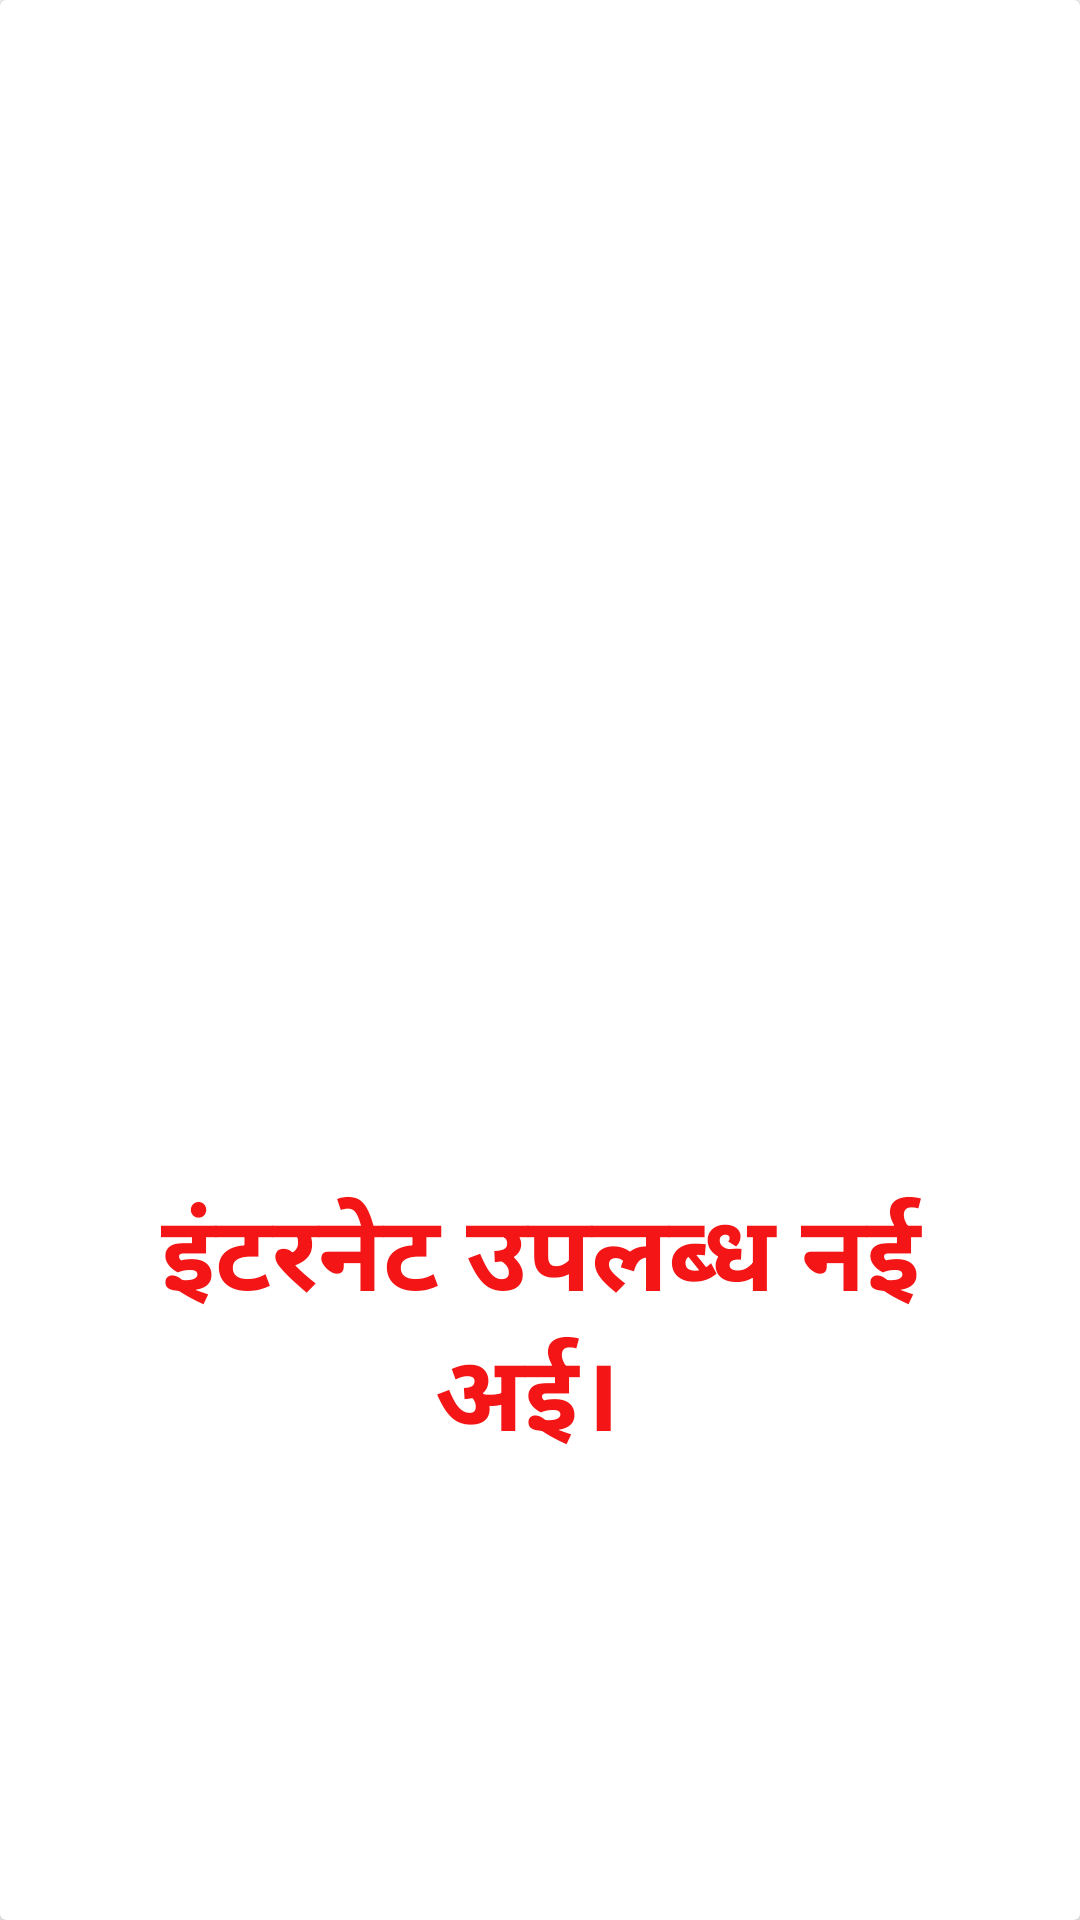

This screen was rendered from an Android layout file. Write that file and the resources it references.
<!-- AndroidManifest.xml: application theme Theme.MithilaPanchang -->
<!-- res/layout/networkdialog.xml -->
<?xml version="1.0" encoding="utf-8"?>
<androidx.cardview.widget.CardView xmlns:android="http://schemas.android.com/apk/res/android"
    xmlns:app="http://schemas.android.com/apk/res-auto"
        android:elevation="10dp"

        android:layout_width="350dp"
        android:layout_height="450dp"
        app:layout_constraintBottom_toBottomOf="parent"
        app:layout_constraintEnd_toEndOf="parent"
        app:layout_constraintStart_toStartOf="parent"
        app:layout_constraintTop_toTopOf="parent">

        <RelativeLayout

            android:layout_width="match_parent"
            android:layout_height="wrap_content"

            android:orientation="vertical"
            android:padding="34dp">

            <ImageView
                android:id="@+id/imageView"
                android:layout_width="200dp"
                android:layout_height="201dp"
                android:layout_alignParentStart="true"
                android:layout_alignParentEnd="true"
                android:layout_gravity="center"
                android:layout_marginStart="50dp"
                android:layout_marginEnd="50dp"
                android:src="@drawable/nowifi" />

            <TextView
                android:layout_width="match_parent"
                android:layout_height="wrap_content"
                android:layout_below="@+id/imageView"
                android:layout_alignParentBottom="true"
                android:layout_marginTop="10dp"
                android:layout_marginBottom="34dp"
                android:gravity="center"
                android:minLines="4"
                android:text="इंटरनेट उपलब्ध नई अई। "
                android:textColor="@color/red"
                android:textSize="35sp"
                android:textStyle="bold" />


        </RelativeLayout>


</androidx.cardview.widget.CardView>
<!-- resources referenced by this layout -->
<resources>
  <color name="red">#F41616</color>
  <style name="Theme.MithilaPanchang" parent="Base.Theme.MithilaPanchang" />
  <style name="Base.Theme.MithilaPanchang" parent="Theme.Material3.DayNight.NoActionBar">
          
          
      </style>
</resources>
